3-way image classification set "hsv_dataset" from GitHub (mizanulridhoaohana/klasifikasi_buah); label vocabulary: manggis, pisang, rambutan.

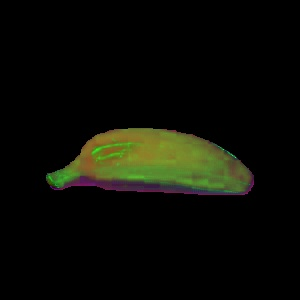
Label: pisang

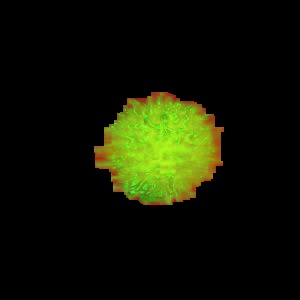
Label: rambutan

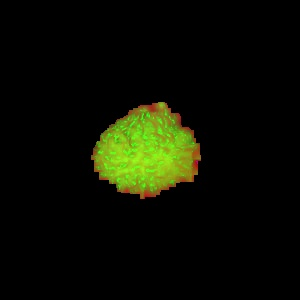
Label: rambutan

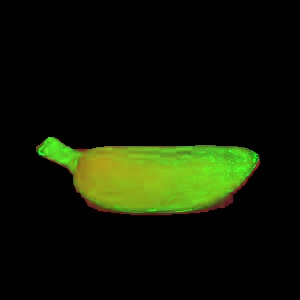
Label: pisang

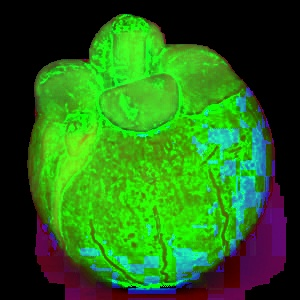
Label: manggis

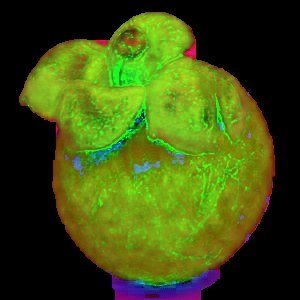
Label: manggis
